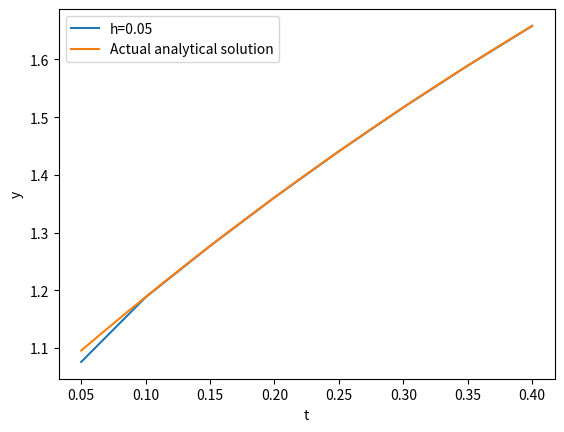

Here is the Python script that generated this plot:
import numpy as np
from math import *
import matplotlib.pyplot as plt

h=0.05
ti=0.05
tf=0.4
y0=0.

def f(t,y):
    return -1000*y+3000-2000*exp(-t)
def g(t):
    return 3-0.998*np.exp(-1000*t)-2.002*np.exp(-t)
print(g(0.05))

n=ceil((tf-ti)/h)
t=np.linspace(ti,tf,n+1)
yi=(y0+h*(3000-2000*exp(-0.05)))/(1+1000*h)
print(yi)
y=[yi]
for j in range(n):
    y.append((y[j]+h*(3000-2000*exp(-t[j+1])))/(1+1000*h))
plt.plot(t,y)
x=np.linspace(ti,tf,100000)
plt.plot(x,g(x))
plt.legend(['h=0.05','Actual analytical solution'])
plt.xlabel('t')
plt.ylabel('y')
plt.show()

